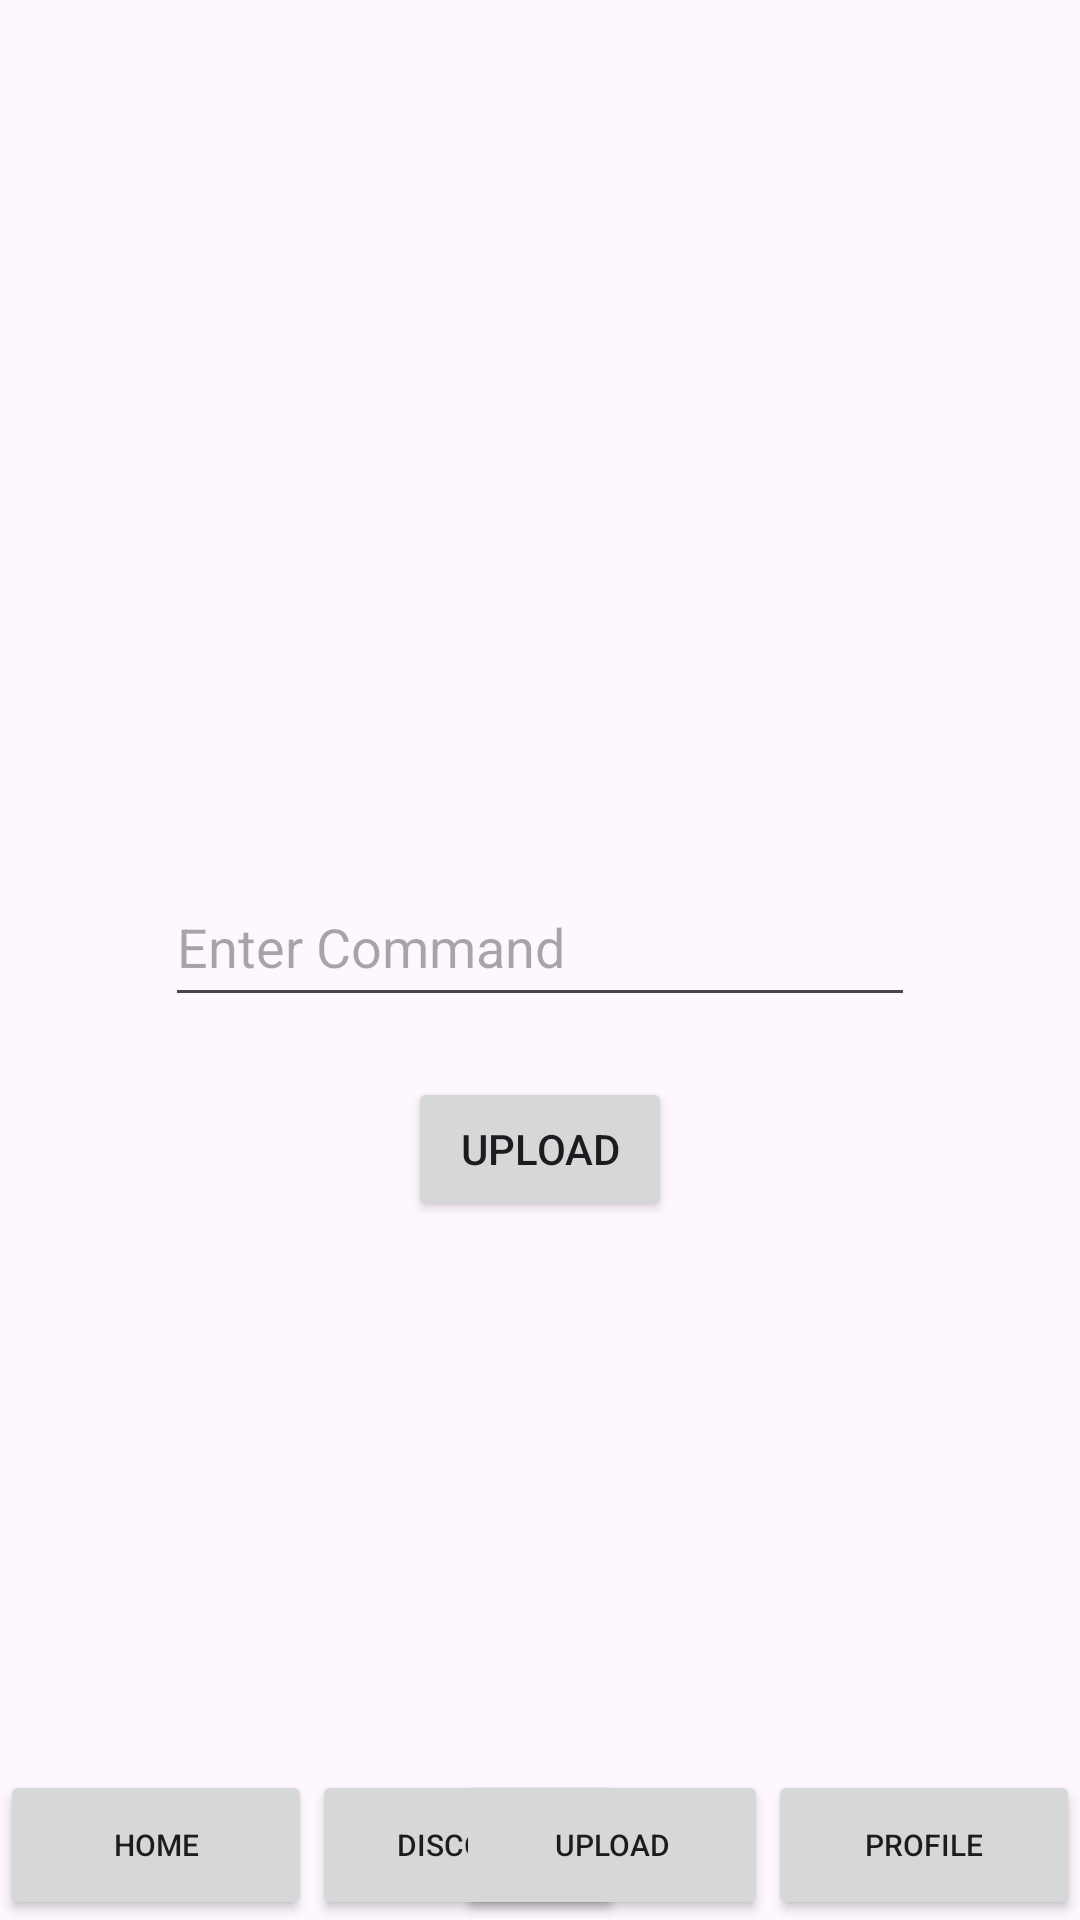

Produce the Android XML layout that renders to this screen, including the resource entries it uses.
<!-- AndroidManifest.xml: application theme Theme.ResimDefteri -->
<!-- res/layout/fragment_upload.xml -->
<?xml version="1.0" encoding="utf-8"?>
<androidx.constraintlayout.widget.ConstraintLayout
    xmlns:android="http://schemas.android.com/apk/res/android"
    xmlns:app="http://schemas.android.com/apk/res-auto"
    xmlns:tools="http://schemas.android.com/tools"
    android:layout_width="match_parent"
    android:layout_height="match_parent"
    android:orientation="vertical"
    tools:context=".fragment.Upload">


    <Button
        android:id="@+id/uploadFragmentHomeButton"
        android:layout_width="104dp"
        android:layout_height="50dp"
        android:text="Home"
        android:textSize="10dp"
        app:layout_constraintBottom_toBottomOf="parent"
        app:layout_constraintStart_toStartOf="parent"></Button>

    <Button
        android:id="@+id/uploadFragmentDiscoverButton"
        android:layout_width="104dp"
        android:layout_height="50dp"
        android:text="Discover"
        android:textSize="10dp"
        app:layout_constraintBottom_toBottomOf="parent"
        app:layout_constraintStart_toEndOf="@+id/uploadFragmentHomeButton"></Button>

    <Button
        android:id="@+id/uploadFragmentUploadButton"
        android:layout_width="104dp"
        android:layout_height="50dp"
        android:text="Upload"
        android:textSize="10dp"
        app:layout_constraintBottom_toBottomOf="parent"
        app:layout_constraintEnd_toStartOf="@+id/uploadFragmentProfileButton"></Button>

    <Button
        android:id="@+id/uploadFragmentProfileButton"
        android:layout_width="104dp"
        android:layout_height="50dp"
        android:text="Profile"
        android:textSize="10dp"
        app:layout_constraintBottom_toBottomOf="parent"
        app:layout_constraintEnd_toEndOf="parent"></Button>

    <ImageView
        android:id="@+id/selectImageView"
        android:layout_width="284dp"
        android:layout_height="239dp"
        android:layout_marginTop="30dp"
        android:src="@drawable/select"
        app:layout_constraintEnd_toEndOf="parent"
        app:layout_constraintStart_toStartOf="parent"
        app:layout_constraintTop_toTopOf="parent" />

    <EditText
        android:id="@+id/commonText"
        android:layout_width="250dp"
        android:layout_height="50dp"
        android:layout_marginTop="20dp"
        android:ems="10"
        android:hint="Enter Command"
        android:inputType="text"
        app:layout_constraintEnd_toEndOf="parent"
        app:layout_constraintStart_toStartOf="parent"
        app:layout_constraintTop_toBottomOf="@+id/selectImageView" />

    <Button
        android:id="@+id/uploadButton"
        android:layout_width="wrap_content"
        android:layout_height="wrap_content"
        android:layout_marginTop="20dp"
        android:text="Upload"
        app:layout_constraintEnd_toEndOf="parent"
        app:layout_constraintStart_toStartOf="parent"
        app:layout_constraintTop_toBottomOf="@+id/commonText" />


</androidx.constraintlayout.widget.ConstraintLayout>
<!-- resources referenced by this layout -->
<resources>
  <style name="Theme.ResimDefteri" parent="Base.Theme.ResimDefteri" />
  <style name="Base.Theme.ResimDefteri" parent="Theme.Material3.DayNight">
          
          
      </style>
</resources>
